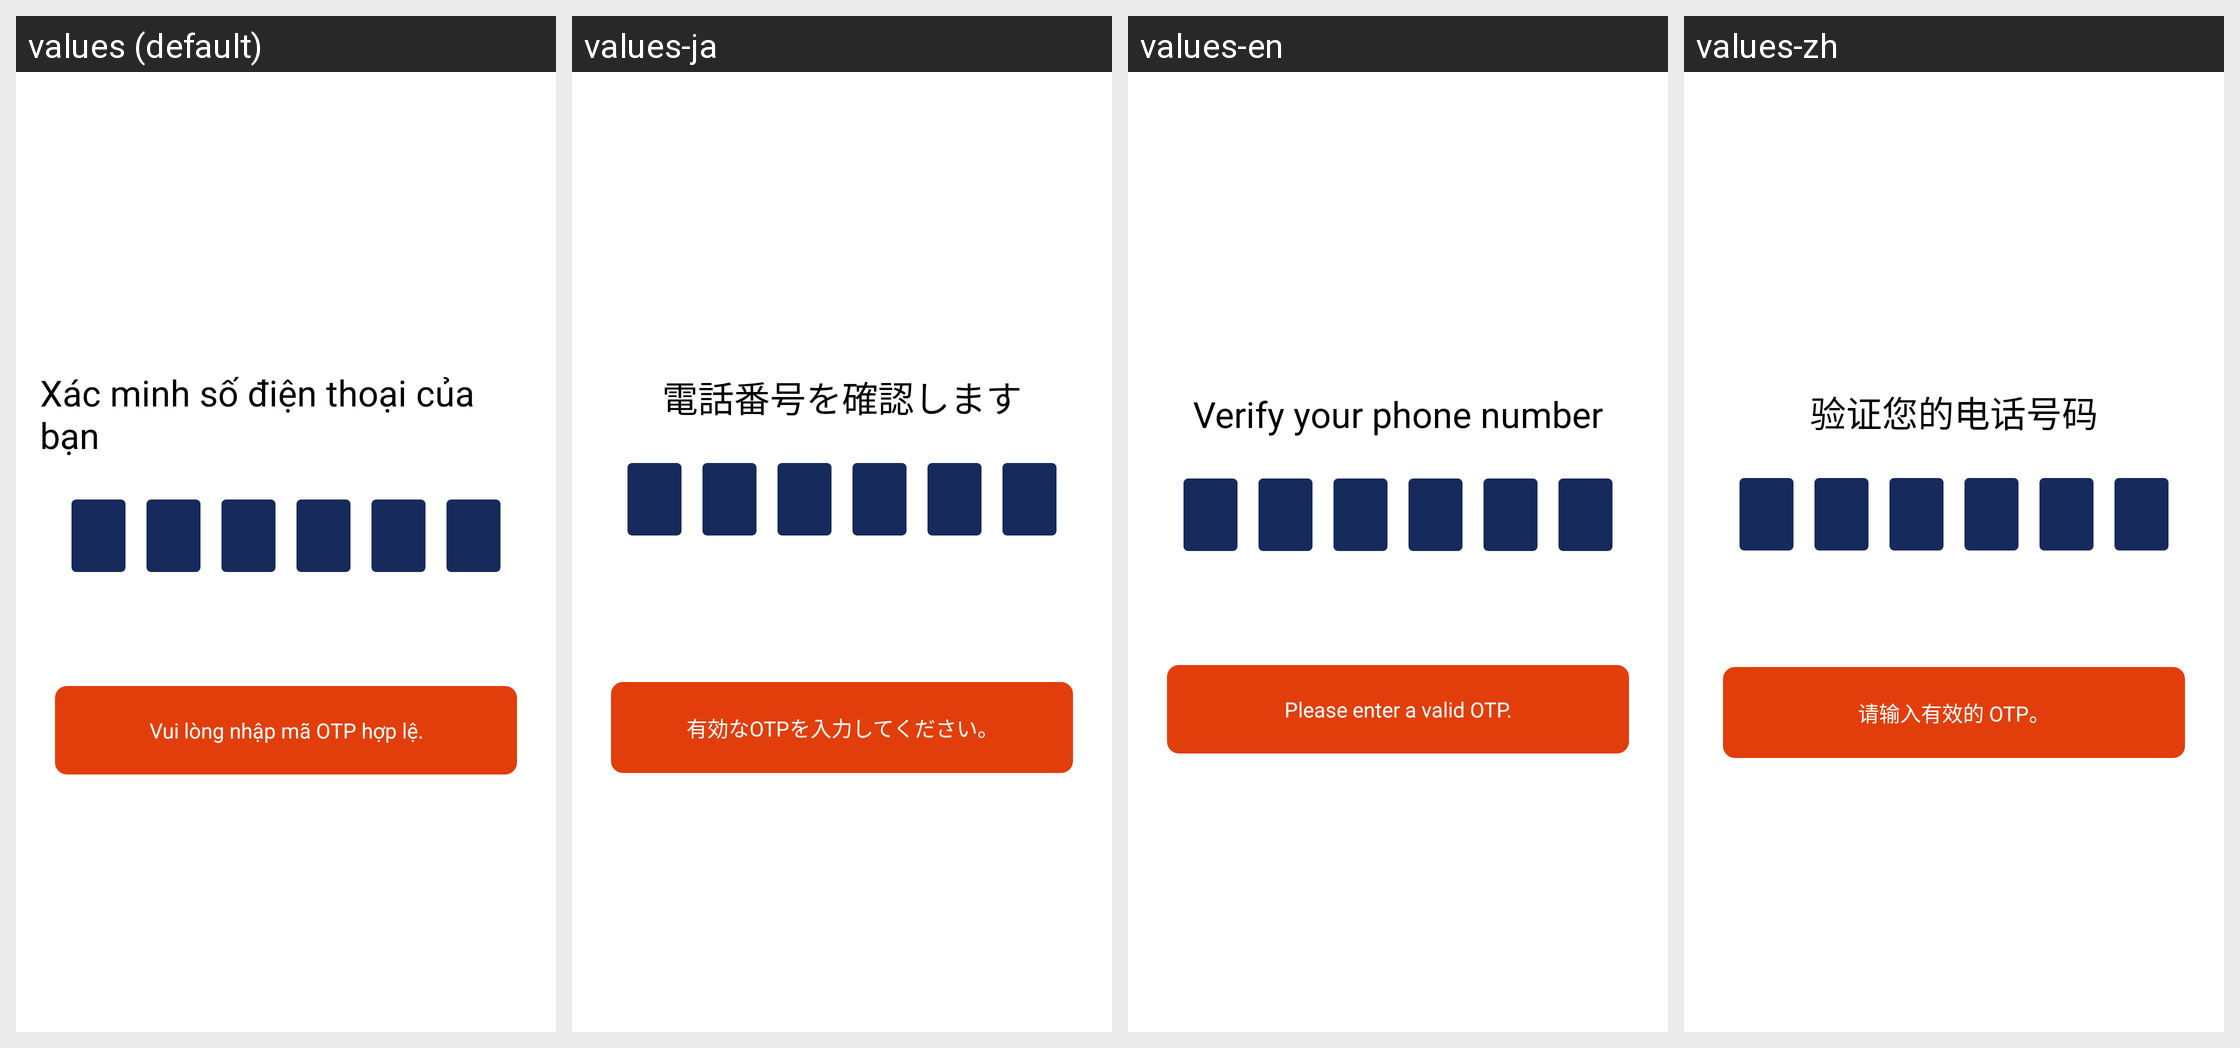

The Android screen above is rendered under several locales of the same app. Produce the string resources it draws, with the default and per-locale values.
Android screen res/layout/activity_phone_otp_screen.xml rendered under 4 locales, left to right: values (default), values-ja, values-en, values-zh. Device: Nexus 5 (rendered at 1080×1920; each locale shown at half size, 540×960, under a caption strip naming it); theme Theme.DATN_ToyStoryShop.
Strings drawn on this screen, with the default value and each locale's value (text and hints the layout hard-codes, and strings that could not be matched under every locale, appear in the picture but are not listed):

send_sdt
  values: Xác minh số điện thoại của bạn
  values-ja: 電話番号を確認します
  values-en: Verify your phone number
  values-zh: 验证您的电话号码

otp_verify
  values: Vui lòng nhập mã OTP hợp lệ.
  values-ja: 有効なOTPを入力してください。
  values-en: Please enter a valid OTP.
  values-zh: 请输入有效的 OTP。
